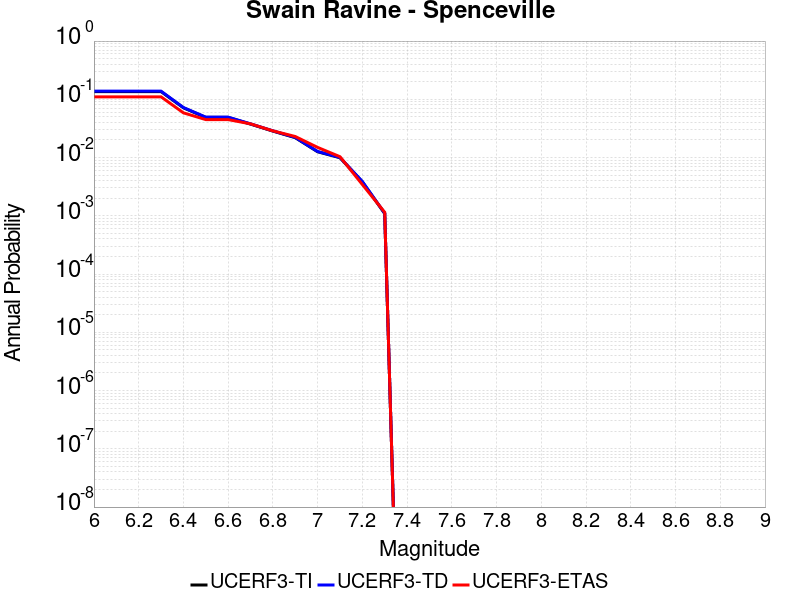

The data file committed next to this chart (first rows):
Magnitude, UCERF3-TI Prob, UCERF3-TD Prob, UCERF3-ETAS Prob
6.0, 0.1358, 0.1379, 0.1103
6.1, 0.1358, 0.1379, 0.1103
6.2, 0.1358, 0.1379, 0.1103
6.3, 0.1358, 0.1379, 0.1103
6.4, 0.07148, 0.0723, 0.05862
6.5, 0.04888, 0.0494, 0.04483
6.6, 0.04888, 0.0494, 0.04483
6.7, 0.03754, 0.03792, 0.03793
6.8, 0.02849, 0.02877, 0.02874
6.9, 0.02197, 0.02218, 0.02299
7.0, 0.01259, 0.01271, 0.01494
7.1, 0.00994, 0.01004, 0.01034
7.2, 0.003835, 0.003874, 0.003448
7.3, 0.001092, 0.001104, 0.001149
